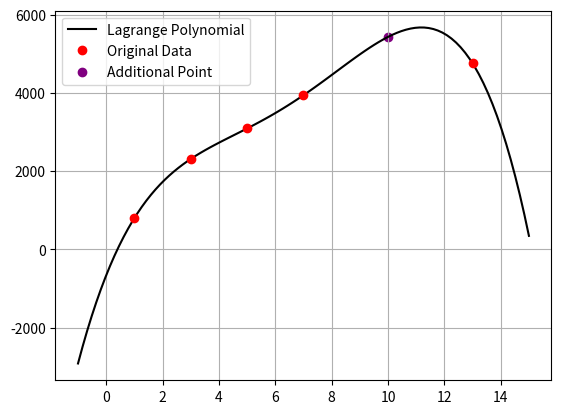

Recreate this plot in Python.
import numpy as np
import matplotlib.pyplot as plt

def lagrange (x, x_data, y_data):
    n = len(x_data)
    f = 0
    for i in range (n):
        p = 1
        for j in range (n):
            if i == j: continue
            p *= (x - x_data[j]) / (x_data[i] - x_data[j])
        f += p * y_data[i]
    return f

#data setting
x = np.array([1, 3, 5, 7, 13])
y = np.array([800, 2310, 3090, 3940, 4755])
x_add = 10
y_add = lagrange(x_add, x, y)
print(f"Velocity of the parachutist at t = {x_add} is {y_add} cm/s")

xm = np.linspace(-1, 15, 100)
ym = lagrange(xm, x, y)

#plot
plt.plot(xm, ym, "k", label = "Lagrange Polynomial")
plt.plot(x, y, "ro", label = "Original Data")
plt.scatter(x_add, y_add, color = "purple", label = "Additional Point")

plt.grid()
plt.legend()
plt.show()
